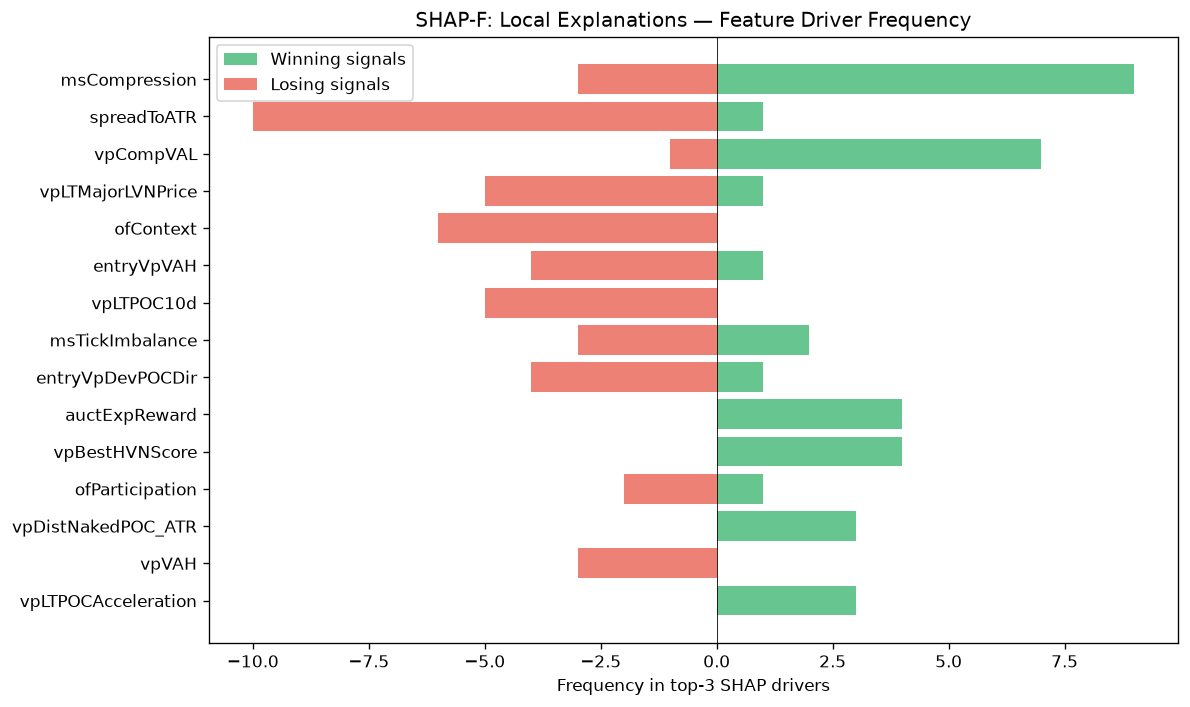

Data behind this chart, as committed beside it:
feature, win_top3_freq, lose_top3_freq, total_top3_freq, win_bias
msCompression, 9, 3, 12, 0.75
spreadToATR, 1, 10, 11, 0.09091
vpCompVAL, 7, 1, 8, 0.875
vpLTMajorLVNPrice, 1, 5, 6, 0.1667
ofContext, 0, 6, 6, 0.0
entryVpVAH, 1, 4, 5, 0.2
vpLTPOC10d, 0, 5, 5, 0.0
msTickImbalance, 2, 3, 5, 0.4
entryVpDevPOCDir, 1, 4, 5, 0.2
auctExpReward, 4, 0, 4, 1
vpBestHVNScore, 4, 0, 4, 1
ofParticipation, 1, 2, 3, 0.3333
vpDistNakedPOC_ATR, 3, 0, 3, 1
vpVAH, 0, 3, 3, 0.0
vpLTPOCAcceleration, 3, 0, 3, 1
vpVAOverlapRatio, 3, 0, 3, 1
vpDevPOCSlope, 2, 1, 3, 0.6667
auctLVNStrength, 3, 0, 3, 1
vpCompVAH, 3, 0, 3, 1
profilerBalMean, 0, 3, 3, 0.0
vpLTPOCVelocity, 1, 1, 2, 0.5
profilerTQMean, 0, 2, 2, 0.0
auctTargetPrice, 0, 2, 2, 0.0
ofFlowIntensity, 0, 2, 2, 0.0
spreadPoints, 0, 2, 2, 0.0
vpLTMajorHVNPrice, 2, 0, 2, 1
vpPullbackPOC, 1, 0, 1, 1
auctDistLVN, 1, 0, 1, 1
auctShapeConf, 1, 0, 1, 1
liqDensity, 1, 0, 1, 1
vpLTPOC30d, 1, 0, 1, 1
vpLTPOC60d, 1, 0, 1, 1
vpMigrationScore, 1, 0, 1, 1
ofAbsorption, 0, 1, 1, 0.0
liqContext, 1, 0, 1, 1
liqPremDisc, 1, 0, 1, 1
